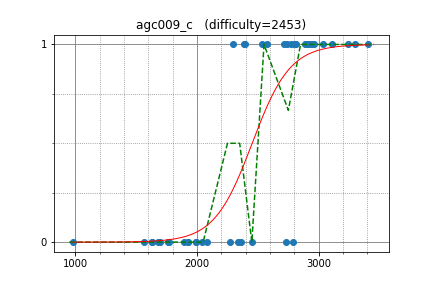

Source data for this figure (header and first rows):
sugim48, 3237.344985, 1
maroonrk, 2911, 1
Golovanov399, 2892, 1
zemen, 2942, 1
hogloid, 3107, 1
sigma425, 2935, 1
tozangezan, 2961, 1
yutaka1999, 3407, 1
rickytheta, 2714, 1
sky58, 2797, 1
kyuridenamida, 2385, 1
nuip, 2811, 1
izban, 2771, 1
ifsmirnov, 2740, 1
yosupo, 3294, 1
dohatsutsu, 2397, 1
kawatea, 3035, 1
irkstepanov, 2296, 1
Belonogov, 2887, 1
camypaper, 2571, 1
white, 2530, 1
gasin, 2333, 0
satashun, 2728, 0
chaemon, 2362, 0
hamko, 1892, 0
pkMZ75105, 2042, 0
n_knuu, 1989, 0
ctyl, 2275, 0
yuki681, 1923, 0
Hec, 2452, 0
conf, 2083, 0
platypus, 1992, 0
eiya, 1693, 0
NSTomoS, 1769, 0
leafmoon, 1927, 0
yakutovd, 1681, 0
enot, 2788, 0
togatoga, 1630, 0
unsre, 1628, 0
raven38, 1565, 0
oshibori, 980.7, 0
Gear, 1763, 0
